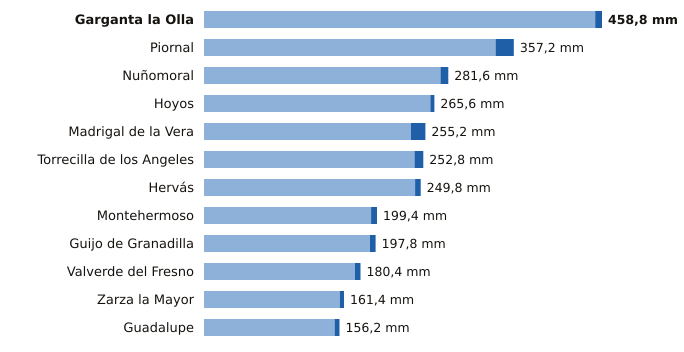

The data file committed next to this chart (first rows):
estacion, provincia, indicativo, mm_6_dias_anteriores, mm_hoy, mm_7_dias, horas_de_hoy
Garganta la Olla, Cáceres, 3436D, 451.0, 7.8, 458.8, 8
Piornal, Cáceres, 3516X, 336.2, 21.0, 357.2, 12
Nuñomoral, Cáceres, 3494U, 272.6, 9.0, 281.6, 12
Hoyos, Cáceres, 3536X, 261.0, 4.6, 265.6, 12
Madrigal de la Vera, Cáceres, 3423I, 238.6, 16.6, 255.2, 12
Torrecilla de los Angeles, Cáceres, 3531X, 242.6, 10.2, 252.8, 12
Hervás, Cáceres, 3504X, 243.4, 6.4, 249.8, 12
Montehermoso, Cáceres, 3512X, 192.6, 6.8, 199.4, 9
Guijo de Granadilla, Cáceres, 3503, 191.4, 6.4, 197.8, 12
Valverde del Fresno, Cáceres, 3547X, 174.0, 6.4, 180.4, 12
Zarza la Mayor, Cáceres, 3540X, 156.6, 4.8, 161.4, 12
Guadalupe, Cáceres, 4245X, 150.6, 5.6, 156.2, 12
